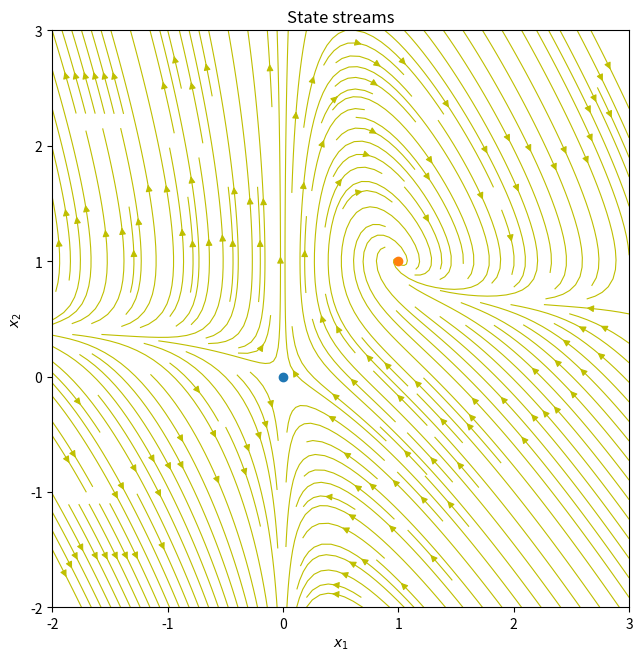

This chart was generated by the following Python code: (Note: this script raises an exception after producing the figure.)
"""
Solving a 2nd order DE and plotting the phase portrait (Ex 2.11)
[redacted]
"""

import numpy as np
import matplotlib.pyplot as plt
from scipy.integrate import solve_ivp


def read_two_numbers(keyboard_message):
    """
    Print a message and read two real numbers from keyboard
    """
    nos = input(keyboard_message).split()
    while True:
        if len(nos) == 2:
            try:
                two_numbers = (float(nos[0]), float(nos[1]))
            except ValueError:
                pass
            else:
                break
        nos = input("two numbers please: ").split()

    return two_numbers


def streamplot(func, ax, axis, lw=1.0, density=2.0):
    """
    Creates a streamplot representing the direction and intensity
    of a vector field.

    Parameters:
    - func: Function that computes the derivatives at each point
    - ax: Axes object for plotting
    - axis: List or tuple specifying the x and y axis limits
    - lw: Line width for the streamplot (default = 1.0)
    - density: Spacing between streamlines (default = 2.0).

    Returns: None
    """
 
    # Adjust the number of grid cells with the density of the streamplot
    no_of_data = round(density * 30)
    x1 = np.linspace(axis[0], axis[1], no_of_data)
    x2 = np.linspace(axis[2], axis[3], no_of_data)
    x1_data, x2_data = np.meshgrid(x1, x2)
    x1_prime, x2_prime = func(None, [x1_data, x2_data])

    # speed = np.sqrt(x1_prime**2 + x2_prime**2)
    # lw = 5 * speed / speed.max()

    ax.streamplot(
        x1_data, x2_data, x1_prime, x2_prime,
        density=density, color="y",
        linewidth=lw
    )
    ax.set_xlim([axis[0], axis[1]])
    ax.set_ylim([axis[2], axis[3]])
    ax.set_xlabel(r"$x_1$")
    ax.set_ylabel(r"$x_2$")


# Differential equation in question
def nonlinear_sys(t, x):
    return [
        -x[0] + x[0] * x[1],
        x[0] + x[1] - 2 * x[0] * x[1]
    ]


def main():
    # Set the axis for the phase portraits
    axis = [-2, 3, -2, 3]

    # Set the figure for state streams
    fig, ax = plt.subplots(1, 1, figsize=(7, 7), dpi=100)
    streamplot(nonlinear_sys, ax, axis, lw=0.8)
    ax.plot(0, 0, "o")  # equilibrium
    ax.plot(1, 1, "o")  # equilibrium
    ax.set_aspect('equal', 'box')
    ax.set_title("State streams")

    fig.tight_layout(rect=(0.02, 0.02, 0.98, 0.98))
    plt.show(block=False)
    plt.pause(0.5)

    while True:
        # Read two numbers for the initial states
        x0 = read_two_numbers("Initial condition: (Type '0 0' to stop) ")

        # Entering '0 0' will exit the code
        if x0 == (0, 0):
            break

        # Set the parameters for dynamic simulations
        t_init, t_final = 0, 10
        t_span = t_init, t_final
        No_of_samples = 100
        t_eval = np.linspace(t_init, t_final, No_of_samples + 1)

        # Sove the ODE
        try:
            sol = solve_ivp(
                nonlinear_sys,
                t_span,
                x0,
                t_eval=t_eval,
            )
            if not sol.success:
                print("\nNumerical problems arise.\n")
                continue
        except Exception as e:  # Exception handling
            print(f"\nAn error occurred: {e}\n")
            continue

        plt.close(fig)  # Close the previous figure
        # Set the figure for the phase portrait and time solutions
        fig, ax = plt.subplots(1, 2, figsize=(15, 7), dpi=100)

        # Plot the phase portrait with state streams
        streamplot(nonlinear_sys, ax[0], axis, lw=0.8)
        ax[0].plot(sol.y[0], sol.y[1], "b-")  # path
        ax[0].plot(0, 0, "o")
        ax[0].plot(1, 1, "o")  # equilibrium
        ax[0].plot([sol.y[0, 0]], [sol.y[1, 0]], "s")
        ax[0].set_aspect('equal', 'box')
        ax[0].set_title("Phase portrait")

        # Plot the time solution
        ax[1].plot(sol.t, sol.y[0], "b-")
        ax[1].plot(sol.t, sol.y[1], "g-")
        ax[1].set_xlabel("Time")
        ax[1].set_ylabel("State variables")
        ax[1].set_title("Time responses")

        fig.tight_layout(rect=(0.02, 0.02, 0.98, 0.98))
        plt.show(block=False)
        plt.pause(0.5)


if __name__ == "__main__":
    main()
